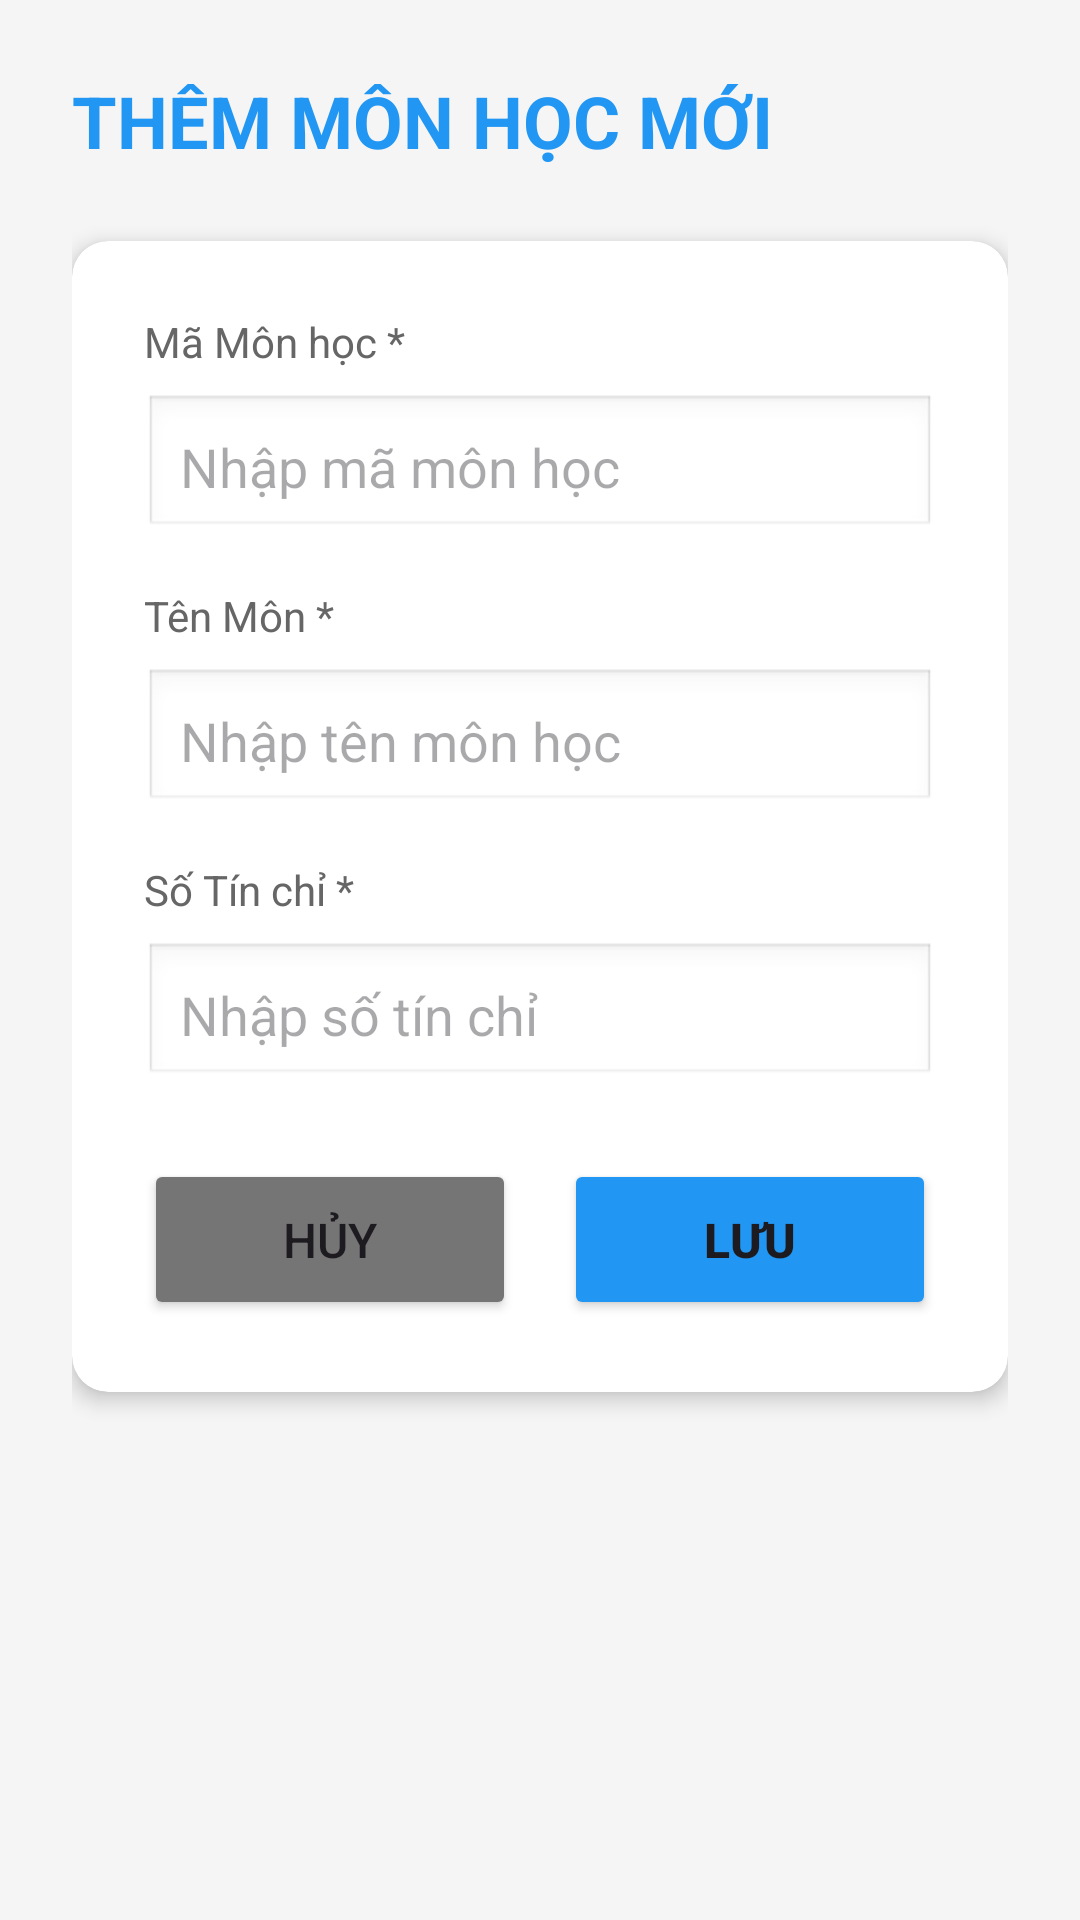

Android layout source for this screen:
<!-- AndroidManifest.xml: application theme Theme.CreatDatabase_Sinhvien -->
<!-- res/layout/activity_add_monhoc.xml -->
<?xml version="1.0" encoding="utf-8"?>
<ScrollView xmlns:android="http://schemas.android.com/apk/res/android"
    xmlns:app="http://schemas.android.com/apk/res-auto"
    android:layout_width="match_parent"
    android:layout_height="match_parent"
    android:background="#F5F5F5"
    android:fillViewport="true">

    <LinearLayout
        android:orientation="vertical"
        android:layout_width="match_parent"
        android:layout_height="wrap_content"
        android:padding="24dp">

        
        <TextView
            android:layout_width="wrap_content"
            android:layout_height="wrap_content"
            android:text="THÊM MÔN HỌC MỚI"
            android:textSize="24sp"
            android:textStyle="bold"
            android:textColor="#2196F3"
            android:layout_marginBottom="24dp"
            android:gravity="center" />

        
        <androidx.cardview.widget.CardView
            android:layout_width="match_parent"
            android:layout_height="wrap_content"
            android:layout_marginBottom="24dp"
            app:cardCornerRadius="12dp"
            app:cardElevation="4dp">

            <LinearLayout
                android:orientation="vertical"
                android:layout_width="match_parent"
                android:layout_height="wrap_content"
                android:padding="24dp">

                
                <TextView
                    android:layout_width="wrap_content"
                    android:layout_height="wrap_content"
                    android:text="Mã Môn học *"
                    android:textSize="14sp"
                    android:textColor="#666666"
                    android:layout_marginBottom="8dp" />

                <EditText
                    android:id="@+id/edtMaMH"
                    android:layout_width="match_parent"
                    android:layout_height="wrap_content"
                    android:hint="Nhập mã môn học"
                    android:inputType="text"
                    android:padding="12dp"
                    android:background="@android:drawable/edit_text"
                    android:layout_marginBottom="16dp" />

                
                <TextView
                    android:layout_width="wrap_content"
                    android:layout_height="wrap_content"
                    android:text="Tên Môn *"
                    android:textSize="14sp"
                    android:textColor="#666666"
                    android:layout_marginBottom="8dp" />

                <EditText
                    android:id="@+id/edtTenMon"
                    android:layout_width="match_parent"
                    android:layout_height="wrap_content"
                    android:hint="Nhập tên môn học"
                    android:inputType="text"
                    android:padding="12dp"
                    android:background="@android:drawable/edit_text"
                    android:layout_marginBottom="16dp" />

                
                <TextView
                    android:layout_width="wrap_content"
                    android:layout_height="wrap_content"
                    android:text="Số Tín chỉ *"
                    android:textSize="14sp"
                    android:textColor="#666666"
                    android:layout_marginBottom="8dp" />

                <EditText
                    android:id="@+id/edtSoTinChi"
                    android:layout_width="match_parent"
                    android:layout_height="wrap_content"
                    android:hint="Nhập số tín chỉ"
                    android:inputType="number"
                    android:padding="12dp"
                    android:background="@android:drawable/edit_text"
                    android:layout_marginBottom="24dp" />

                
                <LinearLayout
                    android:orientation="horizontal"
                    android:layout_width="match_parent"
                    android:layout_height="wrap_content"
                    android:gravity="center">

                    <Button
                        android:id="@+id/btnHuy"
                        android:layout_width="0dp"
                        android:layout_height="wrap_content"
                        android:layout_weight="1"
                        android:text="Hủy"
                        android:textSize="16sp"
                        android:backgroundTint="#757575"
                        android:layout_marginEnd="8dp"
                        android:padding="16dp" />

                    <Button
                        android:id="@+id/btnLuu"
                        android:layout_width="0dp"
                        android:layout_height="wrap_content"
                        android:layout_weight="1"
                        android:text="Lưu"
                        android:textSize="16sp"
                        android:textStyle="bold"
                        android:backgroundTint="#2196F3"
                        android:layout_marginStart="8dp"
                        android:padding="16dp" />

                </LinearLayout>

            </LinearLayout>
        </androidx.cardview.widget.CardView>

    </LinearLayout>
</ScrollView>
<!-- resources referenced by this layout -->
<resources>
  <style name="Theme.CreatDatabase_Sinhvien" parent="Base.Theme.CreatDatabase_Sinhvien" />
  <style name="Base.Theme.CreatDatabase_Sinhvien" parent="Theme.Material3.DayNight.NoActionBar">
          
          
      </style>
</resources>
